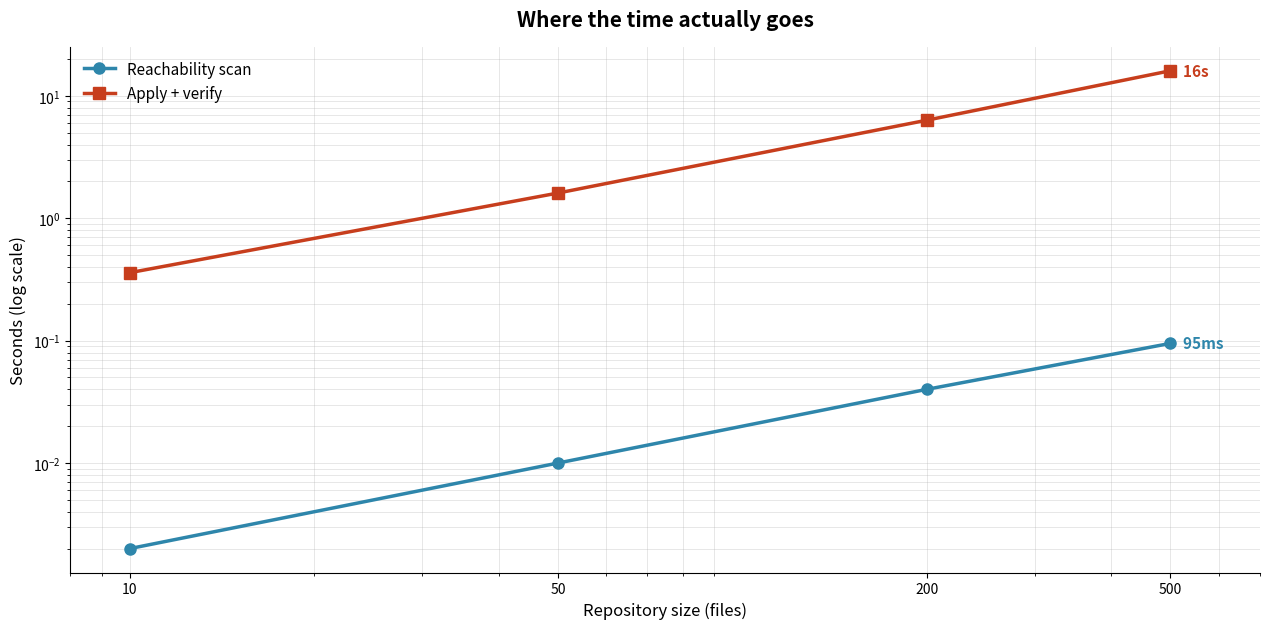
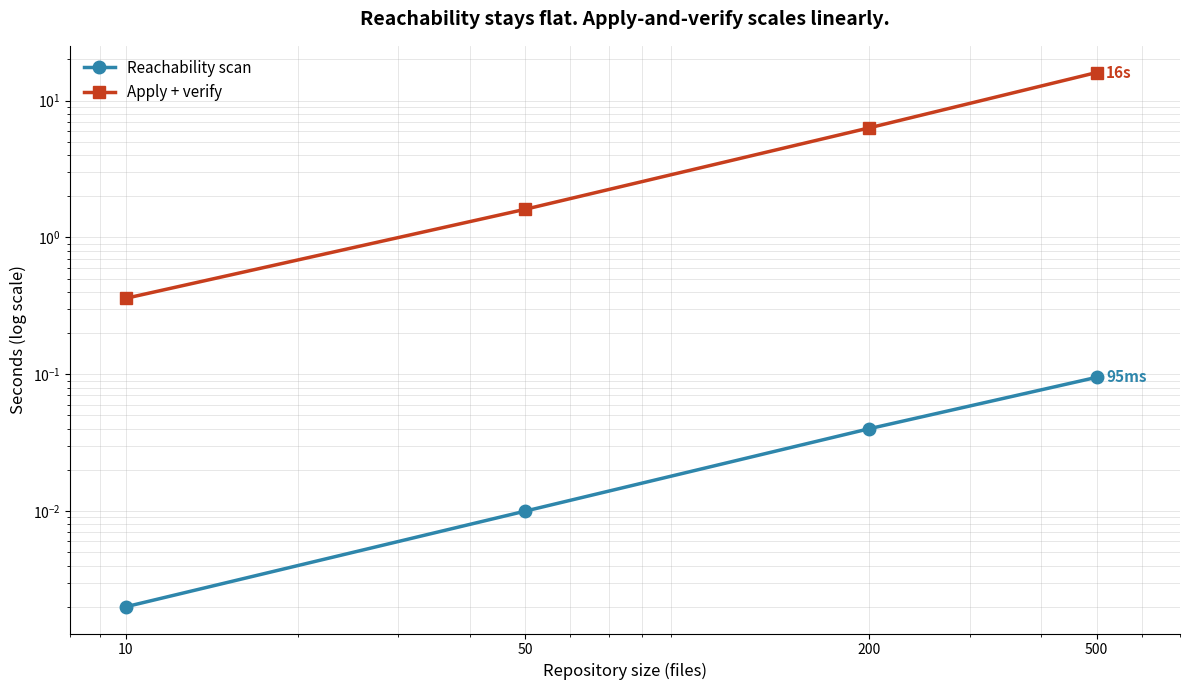

The matplotlib source for these figures, in order:
#!/usr/bin/env python3
import matplotlib.pyplot as plt

files = [10, 50, 200, 500]
reachability = [0.002, 0.010, 0.040, 0.095]
apply_verify = [0.359, 1.606, 6.320, 16.034]

fig, ax = plt.subplots(figsize=(12.8, 6.4), dpi=100)
ax.plot(
    files,
    reachability,
    marker="o",
    markersize=8,
    linewidth=2.5,
    color="#2E86AB",
    label="Reachability scan",
)
ax.plot(
    files,
    apply_verify,
    marker="s",
    markersize=8,
    linewidth=2.5,
    color="#C73E1D",
    label="Apply + verify",
)
ax.text(510, 0.095, "  95ms", color="#2E86AB", fontsize=11, fontweight="bold", va="center")
ax.text(510, 16.034, "  16s", color="#C73E1D", fontsize=11, fontweight="bold", va="center")
ax.set_yscale("log")
ax.set_xscale("log")
ax.set_xlabel("Repository size (files)", fontsize=12)
ax.set_ylabel("Seconds (log scale)", fontsize=12)
ax.set_title("Where the time actually goes", fontsize=15, fontweight="bold", pad=15)
ax.legend(loc="upper left", fontsize=11, frameon=False)
ax.grid(True, which="both", alpha=0.35, linewidth=0.6)
ax.set_xticks(files)
ax.set_xticklabels([str(f) for f in files])
ax.set_xlim(8, 700)
ax.spines["top"].set_visible(False)
ax.spines["right"].set_visible(False)
plt.tight_layout()
plt.savefig("profiling_featured.png", dpi=100, bbox_inches="tight")
print("Wrote profiling_featured.png")
plt.close()

fig, ax = plt.subplots(figsize=(12, 7), dpi=100)
ax.plot(
    files,
    reachability,
    marker="o",
    markersize=9,
    linewidth=2.5,
    color="#2E86AB",
    label="Reachability scan",
)
ax.plot(
    files,
    apply_verify,
    marker="s",
    markersize=9,
    linewidth=2.5,
    color="#C73E1D",
    label="Apply + verify",
)
ax.text(520, 0.095, "95ms", color="#2E86AB", fontsize=11, fontweight="bold", va="center")
ax.text(520, 16.034, "16s", color="#C73E1D", fontsize=11, fontweight="bold", va="center")
ax.set_yscale("log")
ax.set_xscale("log")
ax.set_xlabel("Repository size (files)", fontsize=12)
ax.set_ylabel("Seconds (log scale)", fontsize=12)
ax.set_title(
    "Reachability stays flat. Apply-and-verify scales linearly.",
    fontsize=14,
    fontweight="bold",
    pad=15,
)
ax.legend(loc="upper left", fontsize=11, frameon=False)
ax.grid(True, which="both", alpha=0.35, linewidth=0.6)
ax.set_xticks(files)
ax.set_xticklabels([str(f) for f in files])
ax.set_xlim(8, 700)
ax.spines["top"].set_visible(False)
ax.spines["right"].set_visible(False)
plt.tight_layout()
plt.savefig("profiling_full.png", dpi=100, bbox_inches="tight")
print("Wrote profiling_full.png")
plt.close()
